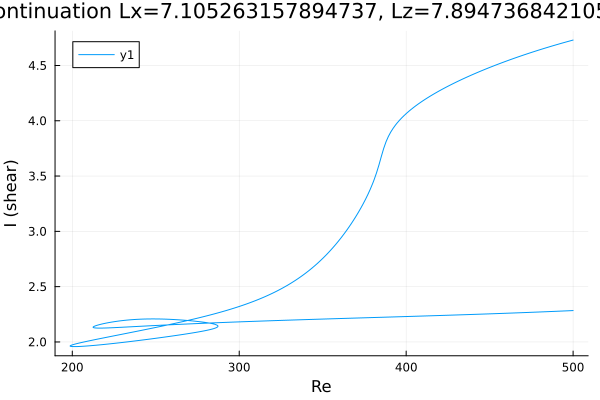

The data file committed next to this chart (first rows):
Re, shear
500.0, 4.73
499, 4.726
497.6, 4.72
496.2, 4.714
494.7, 4.708
493.3, 4.702
491.9, 4.696
490.5, 4.69
489.1, 4.683
487.7, 4.677
486.3, 4.671
484.8, 4.664
483.4, 4.658
482, 4.651
480.6, 4.645
479.2, 4.638
477.8, 4.631
476.4, 4.624
474.9, 4.617
473.5, 4.61
472.1, 4.603
470.7, 4.596
469.3, 4.589
467.9, 4.582
466.5, 4.574
465, 4.567
463.6, 4.559
462.2, 4.552
460.8, 4.544
459.4, 4.536
458, 4.528
456.6, 4.52
455.1, 4.512
453.7, 4.504
452.5, 4.497
451.1, 4.488
449.7, 4.48
448.2, 4.471
446.8, 4.463
445.4, 4.454
444, 4.445
442.6, 4.436
441.2, 4.427
439.8, 4.417
438.4, 4.408
436.9, 4.399
435.5, 4.389
434.1, 4.379
432.7, 4.369
431.3, 4.359
429.9, 4.349
428.5, 4.338
427, 4.328
425.6, 4.317
424.2, 4.306
422.8, 4.294
421.4, 4.283
420, 4.271
418.6, 4.259
417.1, 4.247
... 640 more rows
